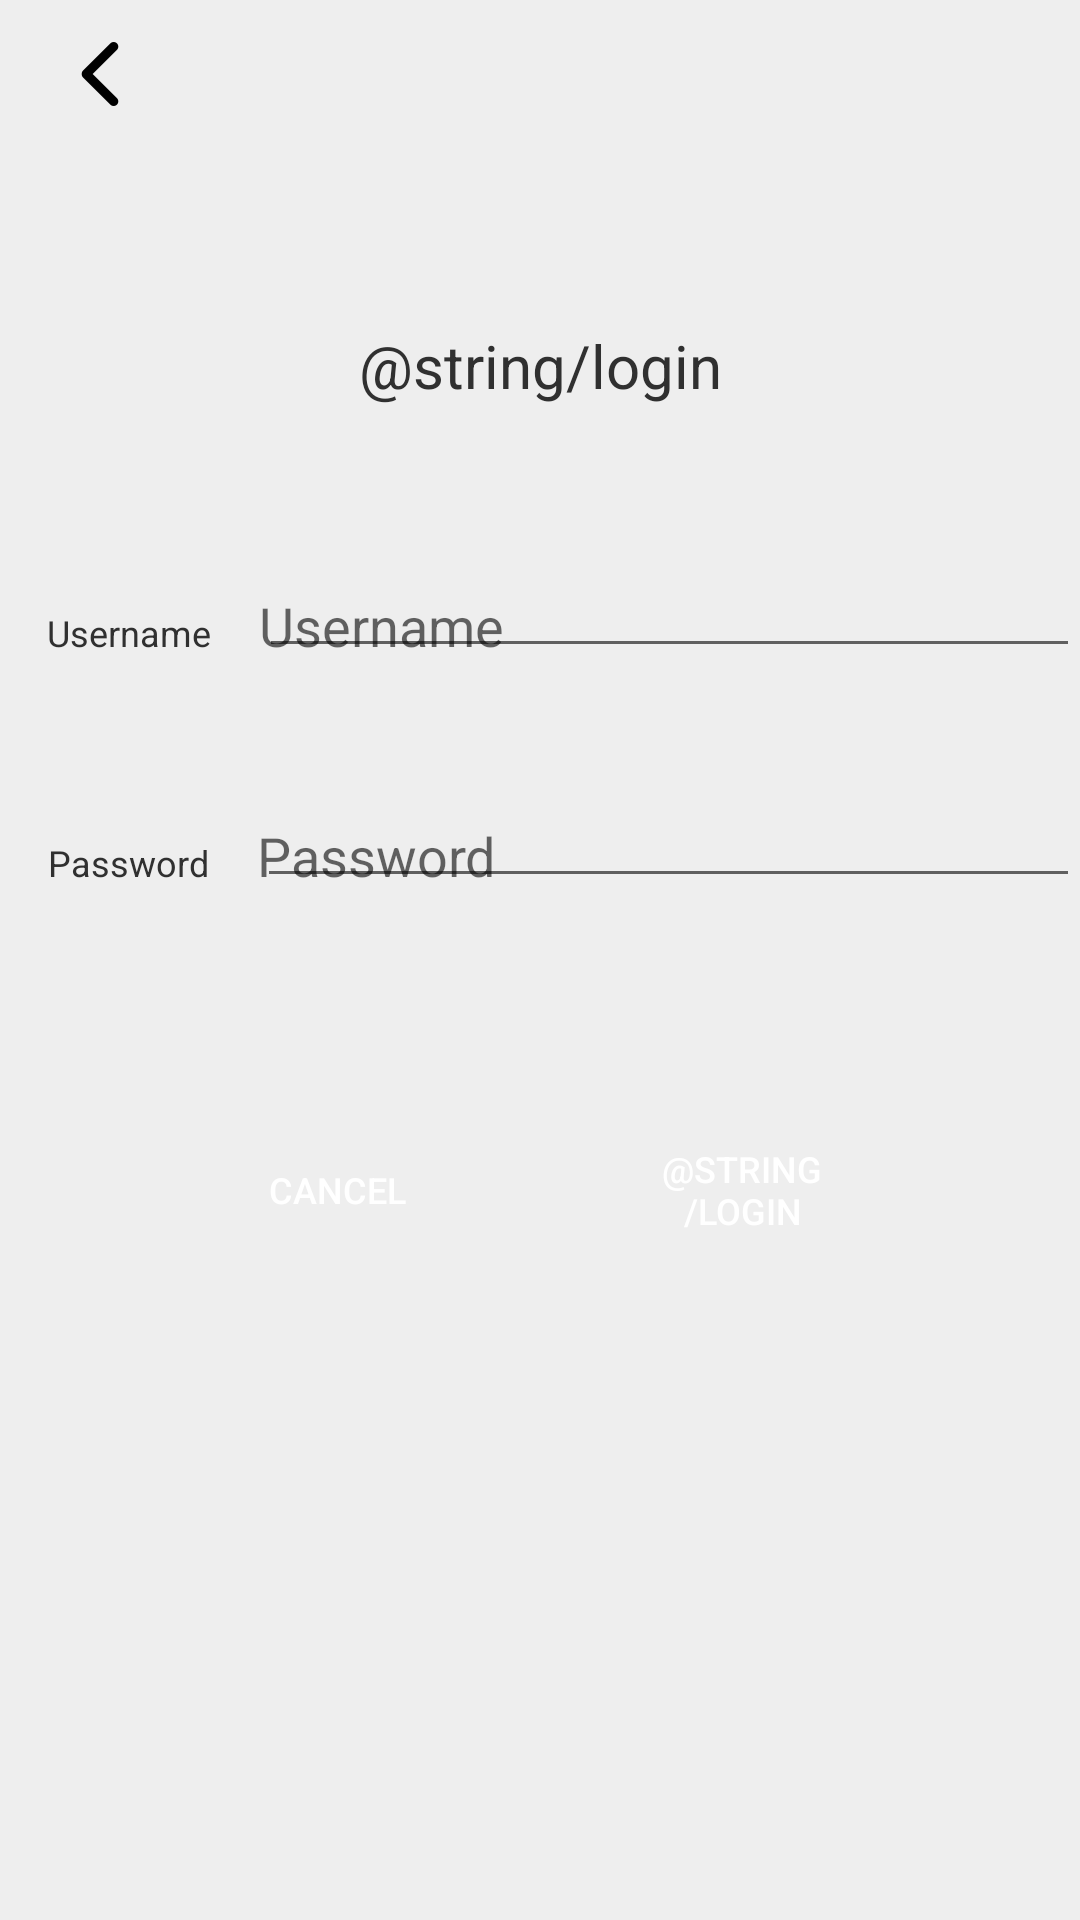

The Android layout XML behind this screen, and the referenced resources:
<!-- AndroidManifest.xml: application theme AppTheme -->
<!-- res/layout/activity_local_login.xml -->
<?xml version="1.0" encoding="utf-8"?>
<RelativeLayout xmlns:android="http://schemas.android.com/apk/res/android"
    xmlns:tools="http://schemas.android.com/tools"
    android:orientation="vertical"
    android:layout_width="match_parent"
    android:layout_height="match_parent"
    android:minHeight="10000dp"
    android:minWidth="10000dp"
    android:background="@color/colorBackground"
    android:clipToPadding="false"
    tools:context="kmitl.ce.smart_music_player.ui.activities.MainActivity">

    <LinearLayout
        android:orientation="vertical"
        android:layout_width="match_parent"
        android:layout_height="match_parent"
        android:weightSum="11.6"
        android:layout_alignParentTop="true"
        android:layout_alignParentStart="true"
        android:clipToPadding="false"

        >
        
        

        <LinearLayout
            android:orientation="horizontal"
            android:layout_width="match_parent"
            android:layout_height="0dp"
            android:layout_weight="0.6"
            android:layout_marginTop="10dp"
            android:layout_marginBottom="10dp"
            android:background="@color/colorBackground"

            >

            <android.support.v7.widget.Toolbar
                android:id="@+id/my_toolbar"
                android:layout_width="match_parent"
                android:layout_height="match_parent"
                android:elevation="4dp"
                android:theme="@style/ThemeOverlay.AppCompat.ActionBar">

                <LinearLayout
                    android:layout_width="match_parent"
                    android:layout_height="match_parent"
                    android:weightSum="10">

                    <ImageButton
                        android:layout_width="0dp"
                        android:layout_height="match_parent"
                        android:id="@+id/back"
                        android:src="@drawable/back_arrow_button"
                        android:layout_weight="1"
                        android:background="@color/colorBackground"
                        android:layout_gravity="center" />

                    <TextView
                        android:layout_width="0dp"
                        android:layout_height="match_parent"
                        android:layout_weight="9"
                        android:gravity="center"
                        android:textColor="@color/colorText"
                        />
                </LinearLayout>
            </android.support.v7.widget.Toolbar>
        </LinearLayout>


        <TextView
            android:layout_width="match_parent"
            android:layout_height="0dp"
            android:layout_weight="3"
            android:text="@string/login"
            android:textColor="@color/colorText"
            android:textSize="20dp"
            android:gravity="center_vertical|center_horizontal|center"/>

        <LinearLayout
            android:layout_width="match_parent"
            android:layout_height="wrap_content"
            android:layout_weight="1"
            android:orientation="horizontal"
            android:weightSum="3">
            <TextView
                android:layout_width="wrap_content"
                android:layout_weight="1"
                android:layout_height="wrap_content"
                android:gravity="center_vertical|center_horizontal|center"
                android:textColor="@color/colorText"
                android:textSize="12dp"
                android:text="Username"/>

            <EditText
                android:id="@+id/username"
                android:layout_width="wrap_content"
                android:layout_height="wrap_content"
                android:layout_centerHorizontal="true"
                android:layout_centerVertical="true"
                android:ems="10"
                android:hint="Username"
                android:maxLines="1"
                android:layout_weight="2"
                android:textColor="@color/colorText"
                android:inputType="textPersonName"
                />
        </LinearLayout>

        <LinearLayout
            android:layout_width="match_parent"
            android:layout_height="wrap_content"
            android:layout_weight="1"
            android:orientation="horizontal"
            android:weightSum="3">
            <TextView
                android:layout_width="wrap_content"
                android:inputType="text"
                android:layout_weight="1"
                android:layout_height="wrap_content"
                android:gravity="center_vertical|center_horizontal|center"
                android:textColor="@color/colorText"
                android:textSize="12dp"
                android:text="Password"/>

            <EditText
                android:id="@+id/password"
                android:layout_width="wrap_content"
                android:layout_height="wrap_content"
                android:layout_centerHorizontal="true"
                android:layout_centerVertical="true"
                android:ems="10"
                android:hint="Password"
                android:maxLines="1"
                android:layout_weight="2"
                android:textColor="@color/colorText"
                android:inputType="textPassword"
                />
        </LinearLayout>



        <LinearLayout
            android:layout_width="match_parent"
            android:layout_height="0dp"
            android:layout_weight="2"
            android:orientation="horizontal"
            android:gravity="center_vertical|center_horizontal|center"
            android:weightSum="4">

            <Button
                android:layout_width="0dp"
                android:layout_weight="1"
                android:layout_height="wrap_content"
                android:id="@+id/cancel_button"
                android:text="Cancel"
                android:textColor="@color/white"
                android:textSize="12dp"
                android:background="@color/blue_button"
                />
            <TextView
                android:layout_width="0dp"
                android:layout_weight="0.5"
                android:layout_height="wrap_content" />
            <Button
                android:layout_width="0dp"
                android:layout_weight="1"
                android:layout_height="wrap_content"
                android:id="@+id/ok_button"
                android:text="@string/login"
                android:textColor="@color/white"
                android:textSize="12dp"
                android:background="@color/blue_button"
                />
        </LinearLayout>

    </LinearLayout>
</RelativeLayout>
<!-- resources referenced by this layout -->
<resources>
  <color name="colorBackground">#eeeeee</color>
  <color name="colorText">#303030</color>
  <!-- drawable back_arrow_button: png bitmap (drawable-hdpi, 454 bytes) -->
  <style name="AppTheme" parent="Theme.AppCompat.Light.DarkActionBar">
          
          <item name="android:windowBackground">@null</item>
          <item name="android:windowIsFloating">true</item>
          <item name="android:padding">0dp</item>
          <item name="android:windowNoTitle">true</item>
          <item name="colorPrimary">@color/colorPrimary</item>
          <item name="colorPrimaryDark">@color/colorPrimaryDark</item>
          <item name="colorAccent">@color/colorAccent</item>
      </style>
  <color name="colorPrimary">#3F51B5</color>
  <color name="colorPrimaryDark">#303F9F</color>
  <color name="colorAccent">#FF4081</color>
  <!-- not gathered from this repository: default colours our renderer supplied (Android Studio template values) -->
  <color name="white">#FFFFFFFF</color>
</resources>
